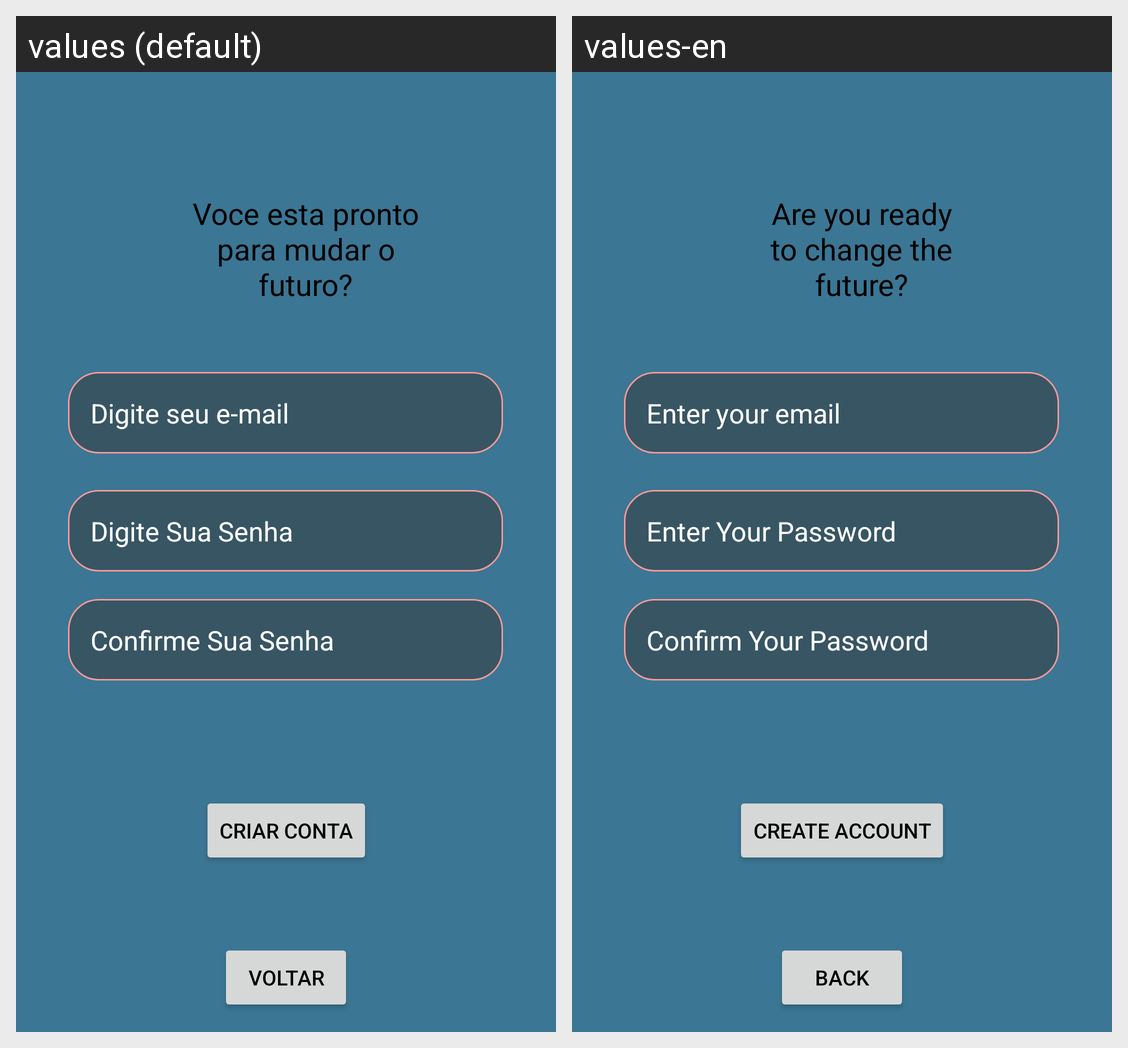

Translations of the strings shown on this Android screen, per locale in the grid:
Android screen res/layout/activity_cadastro.xml rendered under 2 locales, left to right: values (default), values-en. Device: Nexus 5 (rendered at 1080×1920; each locale shown at half size, 540×960, under a caption strip naming it); theme Theme.EcoLab.
Strings drawn on this screen, with the default value and each locale's value (text and hints the layout hard-codes, and strings that could not be matched under every locale, appear in the picture but are not listed):

txt_titulo_cadastro
  values: Voce esta pronto para mudar o futuro?
  values-en: Are you ready to change the future?

txt_hint_e_mail
  values: Digite seu e-mail
  values-en: Enter your email

txt_hint_senha
  values: Digite Sua Senha
  values-en: Enter Your Password

txt_hint_confirm_senha
  values: Confirme Sua Senha
  values-en: Confirm Your Password

txt_button_criar_conta
  values: Criar Conta
  values-en: Create Account

txt_button_voltar
  values: Voltar
  values-en: Back
